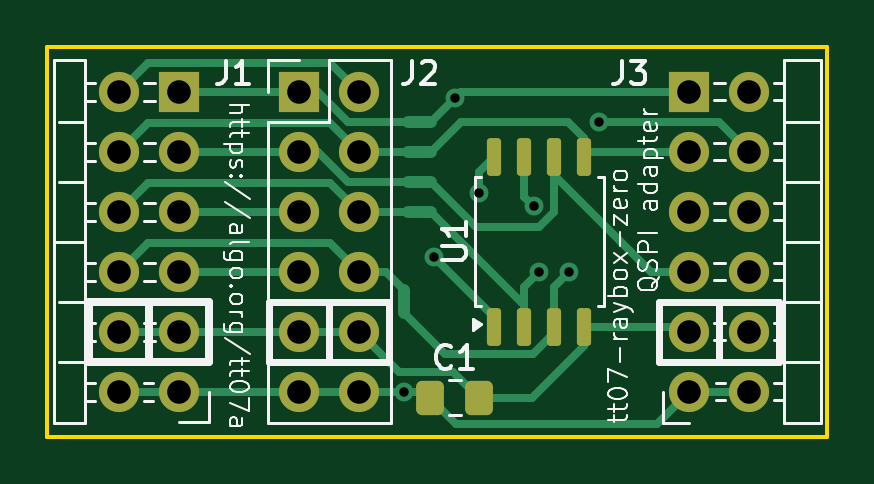
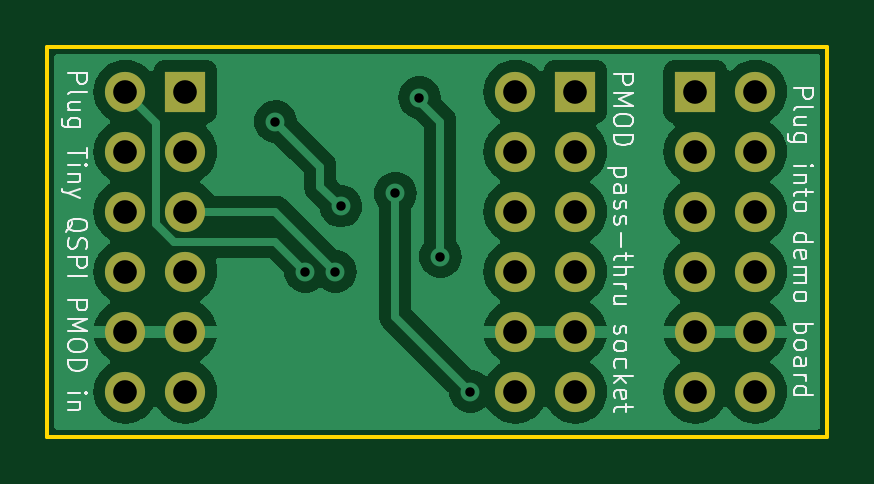
Circuit board: 11 layer files. Board 33.0 x 16.5 mm.
- bottom_copper: qspi-pmod-adapter-B_Cu.gbl (38733 bytes)
- bottom_mask: qspi-pmod-adapter-B_Mask.gbs (1580 bytes)
- paste: qspi-pmod-adapter-B_Paste.gbp (540 bytes)
- bottom_silk: qspi-pmod-adapter-B_Silkscreen.gbo (27809 bytes)
- outline: qspi-pmod-adapter-Edge_Cuts.gm1 (698 bytes)
- top_copper: qspi-pmod-adapter-F_Cu.gtl (8479 bytes)
- top_mask: qspi-pmod-adapter-F_Mask.gts (2595 bytes)
- paste: qspi-pmod-adapter-F_Paste.gtp (1555 bytes)
- top_silk: qspi-pmod-adapter-F_Silkscreen.gto (34196 bytes)
- drill: qspi-pmod-adapter-NPTH.drl (313 bytes)
- drill: qspi-pmod-adapter-PTH.drl (1082 bytes)

=== bottom_copper: qspi-pmod-adapter-B_Cu.gbl (38733 bytes, source omitted) ===
=== bottom_mask: qspi-pmod-adapter-B_Mask.gbs ===
G04 #@! TF.GenerationSoftware,KiCad,Pcbnew,8.0.9-8.0.9-0~ubuntu24.04.1*
G04 #@! TF.CreationDate,2025-04-08T01:43:19+09:30*
G04 #@! TF.ProjectId,qspi-pmod-adapter,71737069-2d70-46d6-9f64-2d6164617074,rev?*
G04 #@! TF.SameCoordinates,Original*
G04 #@! TF.FileFunction,Soldermask,Bot*
G04 #@! TF.FilePolarity,Negative*
%FSLAX46Y46*%
G04 Gerber Fmt 4.6, Leading zero omitted, Abs format (unit mm)*
G04 Created by KiCad (PCBNEW 8.0.9-8.0.9-0~ubuntu24.04.1) date 2025-04-08 01:43:19*
%MOMM*%
%LPD*%
G01*
G04 APERTURE LIST*
%ADD10R,1.700000X1.700000*%
%ADD11O,1.700000X1.700000*%
%ADD12C,1.700000*%
G04 APERTURE END LIST*
D10*
X109220000Y-69850000D03*
D11*
X109220000Y-72390000D03*
X109220000Y-74930000D03*
X109220000Y-77470000D03*
X109220000Y-80010000D03*
D12*
X109220000Y-82550000D03*
D11*
X111760000Y-69850000D03*
X111760000Y-72390000D03*
X111760000Y-74930000D03*
X111760000Y-77470000D03*
X111760000Y-80010000D03*
X111760000Y-82550000D03*
D10*
X125730000Y-69850000D03*
D11*
X125730000Y-72390000D03*
X125730000Y-74930000D03*
X125730000Y-77470000D03*
X125730000Y-80010000D03*
D12*
X125730000Y-82550000D03*
D11*
X128270000Y-69850000D03*
X128270000Y-72390000D03*
X128270000Y-74930000D03*
X128270000Y-77470000D03*
X128270000Y-80010000D03*
X128270000Y-82550000D03*
D10*
X104140000Y-69850000D03*
D11*
X104140000Y-72390000D03*
X104140000Y-74930000D03*
X104140000Y-77470000D03*
X104140000Y-80010000D03*
D12*
X104140000Y-82550000D03*
D11*
X101600000Y-69850000D03*
X101600000Y-72390000D03*
X101600000Y-74930000D03*
X101600000Y-77470000D03*
X101600000Y-80010000D03*
X101600000Y-82550000D03*
M02*

=== paste: qspi-pmod-adapter-B_Paste.gbp ===
G04 #@! TF.GenerationSoftware,KiCad,Pcbnew,8.0.9-8.0.9-0~ubuntu24.04.1*
G04 #@! TF.CreationDate,2025-04-08T01:43:19+09:30*
G04 #@! TF.ProjectId,qspi-pmod-adapter,71737069-2d70-46d6-9f64-2d6164617074,rev?*
G04 #@! TF.SameCoordinates,Original*
G04 #@! TF.FileFunction,Paste,Bot*
G04 #@! TF.FilePolarity,Positive*
%FSLAX46Y46*%
G04 Gerber Fmt 4.6, Leading zero omitted, Abs format (unit mm)*
G04 Created by KiCad (PCBNEW 8.0.9-8.0.9-0~ubuntu24.04.1) date 2025-04-08 01:43:19*
%MOMM*%
%LPD*%
G01*
G04 APERTURE LIST*
G04 APERTURE END LIST*
M02*

=== bottom_silk: qspi-pmod-adapter-B_Silkscreen.gbo (27809 bytes, source omitted) ===
=== outline: qspi-pmod-adapter-Edge_Cuts.gm1 ===
G04 #@! TF.GenerationSoftware,KiCad,Pcbnew,8.0.9-8.0.9-0~ubuntu24.04.1*
G04 #@! TF.CreationDate,2025-04-08T01:43:19+09:30*
G04 #@! TF.ProjectId,qspi-pmod-adapter,71737069-2d70-46d6-9f64-2d6164617074,rev?*
G04 #@! TF.SameCoordinates,Original*
G04 #@! TF.FileFunction,Profile,NP*
%FSLAX46Y46*%
G04 Gerber Fmt 4.6, Leading zero omitted, Abs format (unit mm)*
G04 Created by KiCad (PCBNEW 8.0.9-8.0.9-0~ubuntu24.04.1) date 2025-04-08 01:43:19*
%MOMM*%
%LPD*%
G01*
G04 APERTURE LIST*
G04 #@! TA.AperFunction,Profile*
%ADD10C,0.150000*%
G04 #@! TD*
G04 APERTURE END LIST*
D10*
X98552000Y-67945000D02*
X131572000Y-67945000D01*
X131572000Y-84455000D01*
X98552000Y-84455000D01*
X98552000Y-67945000D01*
M02*

=== top_copper: qspi-pmod-adapter-F_Cu.gtl (8479 bytes, source omitted) ===
=== top_mask: qspi-pmod-adapter-F_Mask.gts (2595 bytes, source withheld) ===
=== paste: qspi-pmod-adapter-F_Paste.gtp (1555 bytes, source withheld) ===
=== top_silk: qspi-pmod-adapter-F_Silkscreen.gto (34196 bytes, source omitted) ===
=== drill: qspi-pmod-adapter-NPTH.drl ===
M48
; DRILL file {KiCad 8.0.9-8.0.9-0~ubuntu24.04.1} date 2025-04-08T01:43:21+0930
; FORMAT={-:-/ absolute / metric / decimal}
; #@! TF.CreationDate,2025-04-08T01:43:21+09:30
; #@! TF.GenerationSoftware,Kicad,Pcbnew,8.0.9-8.0.9-0~ubuntu24.04.1
; #@! TF.FileFunction,NonPlated,1,2,NPTH
FMAT,2
METRIC
%
G90
G05
M30

=== drill: qspi-pmod-adapter-PTH.drl ===
M48
; DRILL file {KiCad 8.0.9-8.0.9-0~ubuntu24.04.1} date 2025-04-08T01:43:21+0930
; FORMAT={-:-/ absolute / metric / decimal}
; #@! TF.CreationDate,2025-04-08T01:43:21+09:30
; #@! TF.GenerationSoftware,Kicad,Pcbnew,8.0.9-8.0.9-0~ubuntu24.04.1
; #@! TF.FileFunction,Plated,1,2,PTH
FMAT,2
METRIC
; #@! TA.AperFunction,Plated,PTH,ViaDrill
T1C0.400
; #@! TA.AperFunction,Plated,PTH,ComponentDrill
T2C1.000
%
G90
G05
T1
X113.665Y-82.55
X114.935Y-76.835
X115.82Y-70.1
X116.84Y-74.155
X119.149Y-74.699
X119.38Y-77.47
X120.65Y-77.47
X121.92Y-71.12
T2
X101.6Y-69.85
X101.6Y-72.39
X101.6Y-74.93
X101.6Y-77.47
X101.6Y-80.01
X101.6Y-82.55
X104.14Y-69.85
X104.14Y-72.39
X104.14Y-74.93
X104.14Y-77.47
X104.14Y-80.01
X104.14Y-82.55
X109.22Y-69.85
X109.22Y-72.39
X109.22Y-74.93
X109.22Y-77.47
X109.22Y-80.01
X109.22Y-82.55
X111.76Y-69.85
X111.76Y-72.39
X111.76Y-74.93
X111.76Y-77.47
X111.76Y-80.01
X111.76Y-82.55
X125.73Y-69.85
X125.73Y-72.39
X125.73Y-74.93
X125.73Y-77.47
X125.73Y-80.01
X125.73Y-82.55
X128.27Y-69.85
X128.27Y-72.39
X128.27Y-74.93
X128.27Y-77.47
X128.27Y-80.01
X128.27Y-82.55
M30
